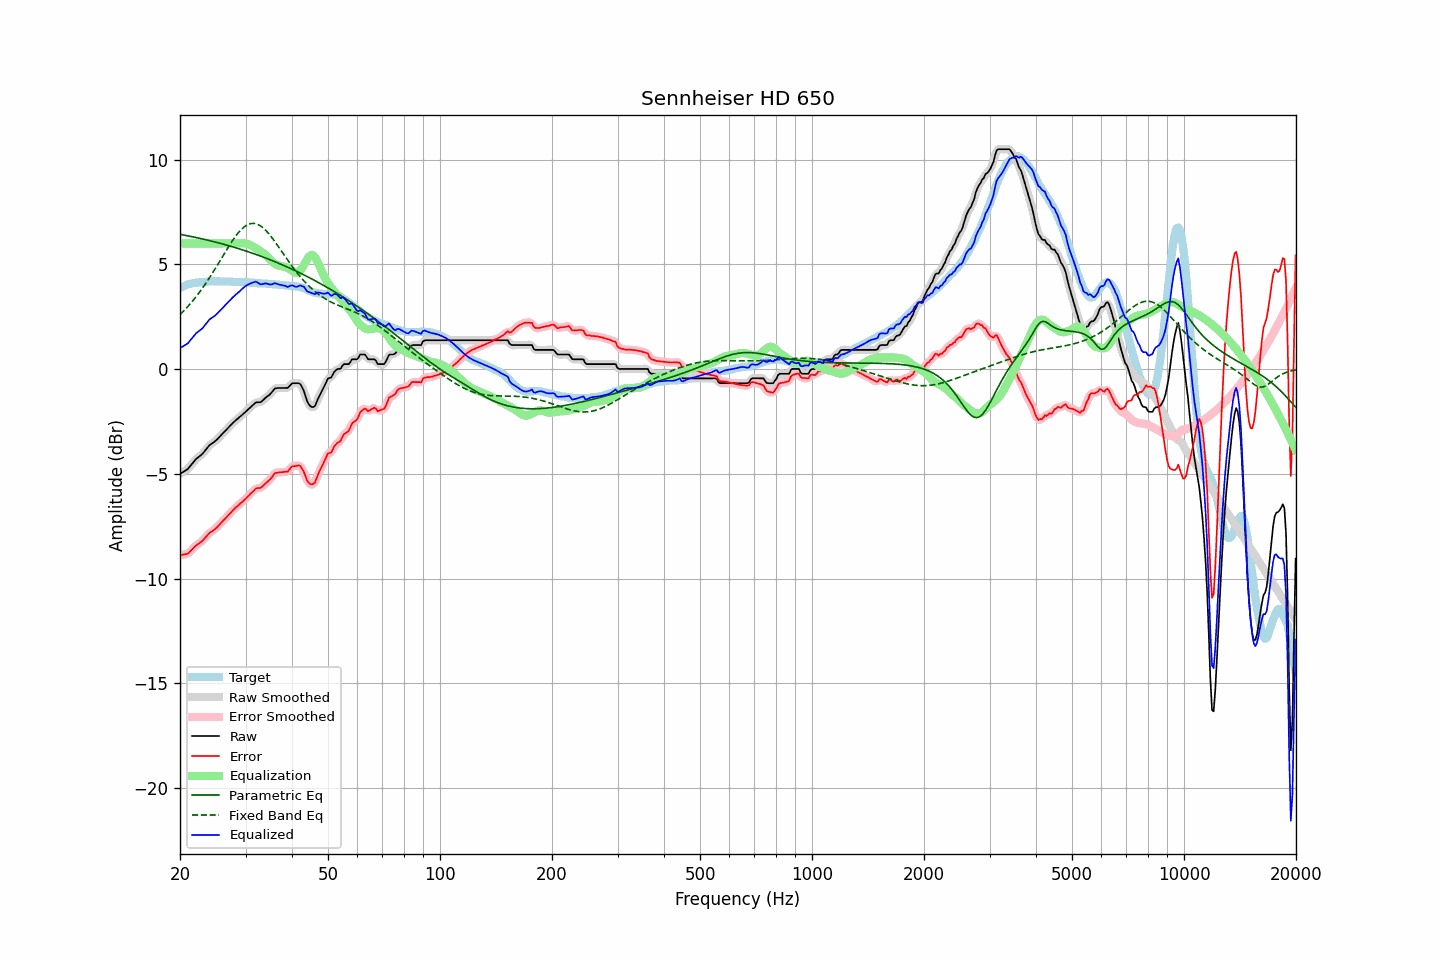

The file beside this chart, header and first rows:
frequency, raw, error, smoothed, error_smoothed, equalization, parametric_eq, fixed_band_eq, equalized_raw, equalized_smoothed, target
20.00, -5.00, -8.88, -4.99, -8.87, 6.00, 6.43, 2.60, 1.00, 1.01, 3.88
20.20, -4.95, -8.87, -4.96, -8.87, 6.00, 6.42, 2.68, 1.05, 1.04, 3.91
20.40, -4.91, -8.86, -4.92, -8.86, 6.00, 6.41, 2.75, 1.09, 1.08, 3.94
20.61, -4.86, -8.84, -4.87, -8.85, 6.00, 6.39, 2.83, 1.14, 1.13, 3.97
20.81, -4.81, -8.82, -4.81, -8.83, 6.00, 6.38, 2.91, 1.19, 1.19, 4.01
21.02, -4.76, -8.81, -4.75, -8.79, 6.00, 6.36, 3.00, 1.24, 1.25, 4.05
21.23, -4.66, -8.72, -4.67, -8.73, 6.00, 6.35, 3.09, 1.34, 1.33, 4.06
21.44, -4.57, -8.65, -4.57, -8.66, 6.00, 6.33, 3.18, 1.43, 1.43, 4.08
21.66, -4.47, -8.57, -4.47, -8.57, 6.00, 6.31, 3.27, 1.53, 1.53, 4.10
21.87, -4.38, -8.49, -4.38, -8.49, 6.00, 6.30, 3.36, 1.62, 1.62, 4.11
22.09, -4.29, -8.42, -4.30, -8.42, 6.00, 6.28, 3.46, 1.71, 1.70, 4.13
22.31, -4.23, -8.36, -4.23, -8.36, 6.00, 6.27, 3.56, 1.77, 1.77, 4.13
22.54, -4.17, -8.31, -4.17, -8.31, 6.00, 6.25, 3.66, 1.83, 1.83, 4.14
22.76, -4.11, -8.26, -4.11, -8.25, 6.00, 6.23, 3.76, 1.89, 1.89, 4.15
22.99, -4.04, -8.19, -4.04, -8.19, 6.00, 6.22, 3.87, 1.96, 1.96, 4.15
23.22, -3.95, -8.11, -3.95, -8.11, 6.00, 6.20, 3.98, 2.05, 2.05, 4.16
23.45, -3.85, -8.02, -3.85, -8.02, 6.00, 6.18, 4.09, 2.15, 2.15, 4.17
23.69, -3.76, -7.94, -3.76, -7.93, 6.00, 6.16, 4.21, 2.24, 2.24, 4.18
23.92, -3.66, -7.85, -3.67, -7.85, 6.00, 6.14, 4.32, 2.34, 2.33, 4.18
24.16, -3.59, -7.78, -3.60, -7.79, 6.00, 6.12, 4.44, 2.41, 2.40, 4.19
24.40, -3.54, -7.74, -3.54, -7.74, 6.00, 6.11, 4.56, 2.46, 2.46, 4.20
24.65, -3.49, -7.68, -3.49, -7.68, 6.00, 6.09, 4.69, 2.51, 2.51, 4.19
24.89, -3.43, -7.62, -3.43, -7.62, 6.00, 6.07, 4.81, 2.57, 2.57, 4.19
25.14, -3.36, -7.55, -3.36, -7.55, 6.00, 6.05, 4.93, 2.64, 2.64, 4.19
25.39, -3.28, -7.47, -3.28, -7.47, 6.00, 6.03, 5.06, 2.72, 2.72, 4.19
25.65, -3.20, -7.39, -3.20, -7.39, 6.00, 6.01, 5.19, 2.80, 2.80, 4.19
25.91, -3.12, -7.30, -3.12, -7.31, 6.00, 5.99, 5.32, 2.88, 2.88, 4.18
26.16, -3.04, -7.23, -3.04, -7.22, 6.00, 5.97, 5.44, 2.96, 2.96, 4.19
26.43, -2.96, -7.15, -2.96, -7.14, 6.00, 5.94, 5.57, 3.04, 3.04, 4.18
26.69, -2.87, -7.06, -2.88, -7.06, 6.00, 5.92, 5.69, 3.13, 3.12, 4.18
26.96, -2.79, -6.97, -2.80, -6.98, 6.00, 5.90, 5.82, 3.21, 3.20, 4.18
27.23, -2.72, -6.90, -2.72, -6.90, 6.00, 5.88, 5.94, 3.28, 3.28, 4.18
27.50, -2.64, -6.82, -2.64, -6.82, 6.00, 5.86, 6.06, 3.36, 3.36, 4.18
27.77, -2.56, -6.73, -2.56, -6.73, 6.00, 5.83, 6.17, 3.44, 3.44, 4.17
28.05, -2.49, -6.66, -2.49, -6.66, 6.00, 5.81, 6.28, 3.51, 3.51, 4.17
28.33, -2.42, -6.58, -2.42, -6.58, 6.00, 5.79, 6.38, 3.58, 3.58, 4.16
28.62, -2.36, -6.53, -2.36, -6.52, 6.00, 5.76, 6.48, 3.64, 3.64, 4.16
28.90, -2.29, -6.45, -2.29, -6.45, 6.00, 5.74, 6.57, 3.71, 3.71, 4.16
29.19, -2.23, -6.38, -2.23, -6.39, 6.01, 5.72, 6.66, 3.78, 3.78, 4.15
29.48, -2.16, -6.32, -2.16, -6.32, 6.01, 5.69, 6.73, 3.85, 3.85, 4.16
29.78, -2.09, -6.25, -2.09, -6.25, 6.01, 5.67, 6.80, 3.92, 3.92, 4.16
30.08, -2.02, -6.18, -2.02, -6.18, 6.00, 5.64, 6.85, 3.98, 3.98, 4.16
30.38, -1.95, -6.10, -1.95, -6.10, 5.98, 5.62, 6.90, 4.02, 4.02, 4.14
30.68, -1.88, -6.02, -1.88, -6.02, 5.95, 5.59, 6.92, 4.06, 4.06, 4.14
30.99, -1.81, -5.94, -1.81, -5.94, 5.91, 5.56, 6.95, 4.10, 4.10, 4.13
31.30, -1.74, -5.87, -1.74, -5.87, 5.87, 5.54, 6.96, 4.13, 4.13, 4.13
31.61, -1.67, -5.80, -1.67, -5.79, 5.83, 5.51, 6.96, 4.15, 4.16, 4.12
31.93, -1.60, -5.72, -1.62, -5.73, 5.78, 5.48, 6.94, 4.18, 4.16, 4.11
32.24, -1.58, -5.68, -1.59, -5.69, 5.73, 5.46, 6.92, 4.15, 4.14, 4.10
32.57, -1.58, -5.68, -1.58, -5.68, 5.68, 5.43, 6.88, 4.10, 4.10, 4.10
32.89, -1.58, -5.68, -1.57, -5.66, 5.63, 5.40, 6.84, 4.05, 4.06, 4.09
33.22, -1.53, -5.62, -1.53, -5.62, 5.59, 5.37, 6.79, 4.05, 4.06, 4.09
33.55, -1.46, -5.55, -1.46, -5.55, 5.54, 5.34, 6.72, 4.08, 4.07, 4.09
33.89, -1.38, -5.47, -1.39, -5.48, 5.48, 5.31, 6.65, 4.09, 4.09, 4.09
34.23, -1.32, -5.41, -1.32, -5.40, 5.40, 5.28, 6.57, 4.08, 4.08, 4.08
34.57, -1.26, -5.33, -1.26, -5.34, 5.32, 5.25, 6.48, 4.06, 4.06, 4.07
34.92, -1.20, -5.27, -1.19, -5.26, 5.24, 5.22, 6.39, 4.04, 4.04, 4.07
35.27, -1.11, -5.18, -1.11, -5.16, 5.16, 5.19, 6.29, 4.05, 4.05, 4.06
35.62, -1.02, -5.07, -1.02, -5.07, 5.09, 5.16, 6.19, 4.07, 4.07, 4.05
35.97, -0.92, -4.97, -0.95, -4.99, 5.03, 5.13, 6.09, 4.11, 4.08, 4.05
... 635 more rows
